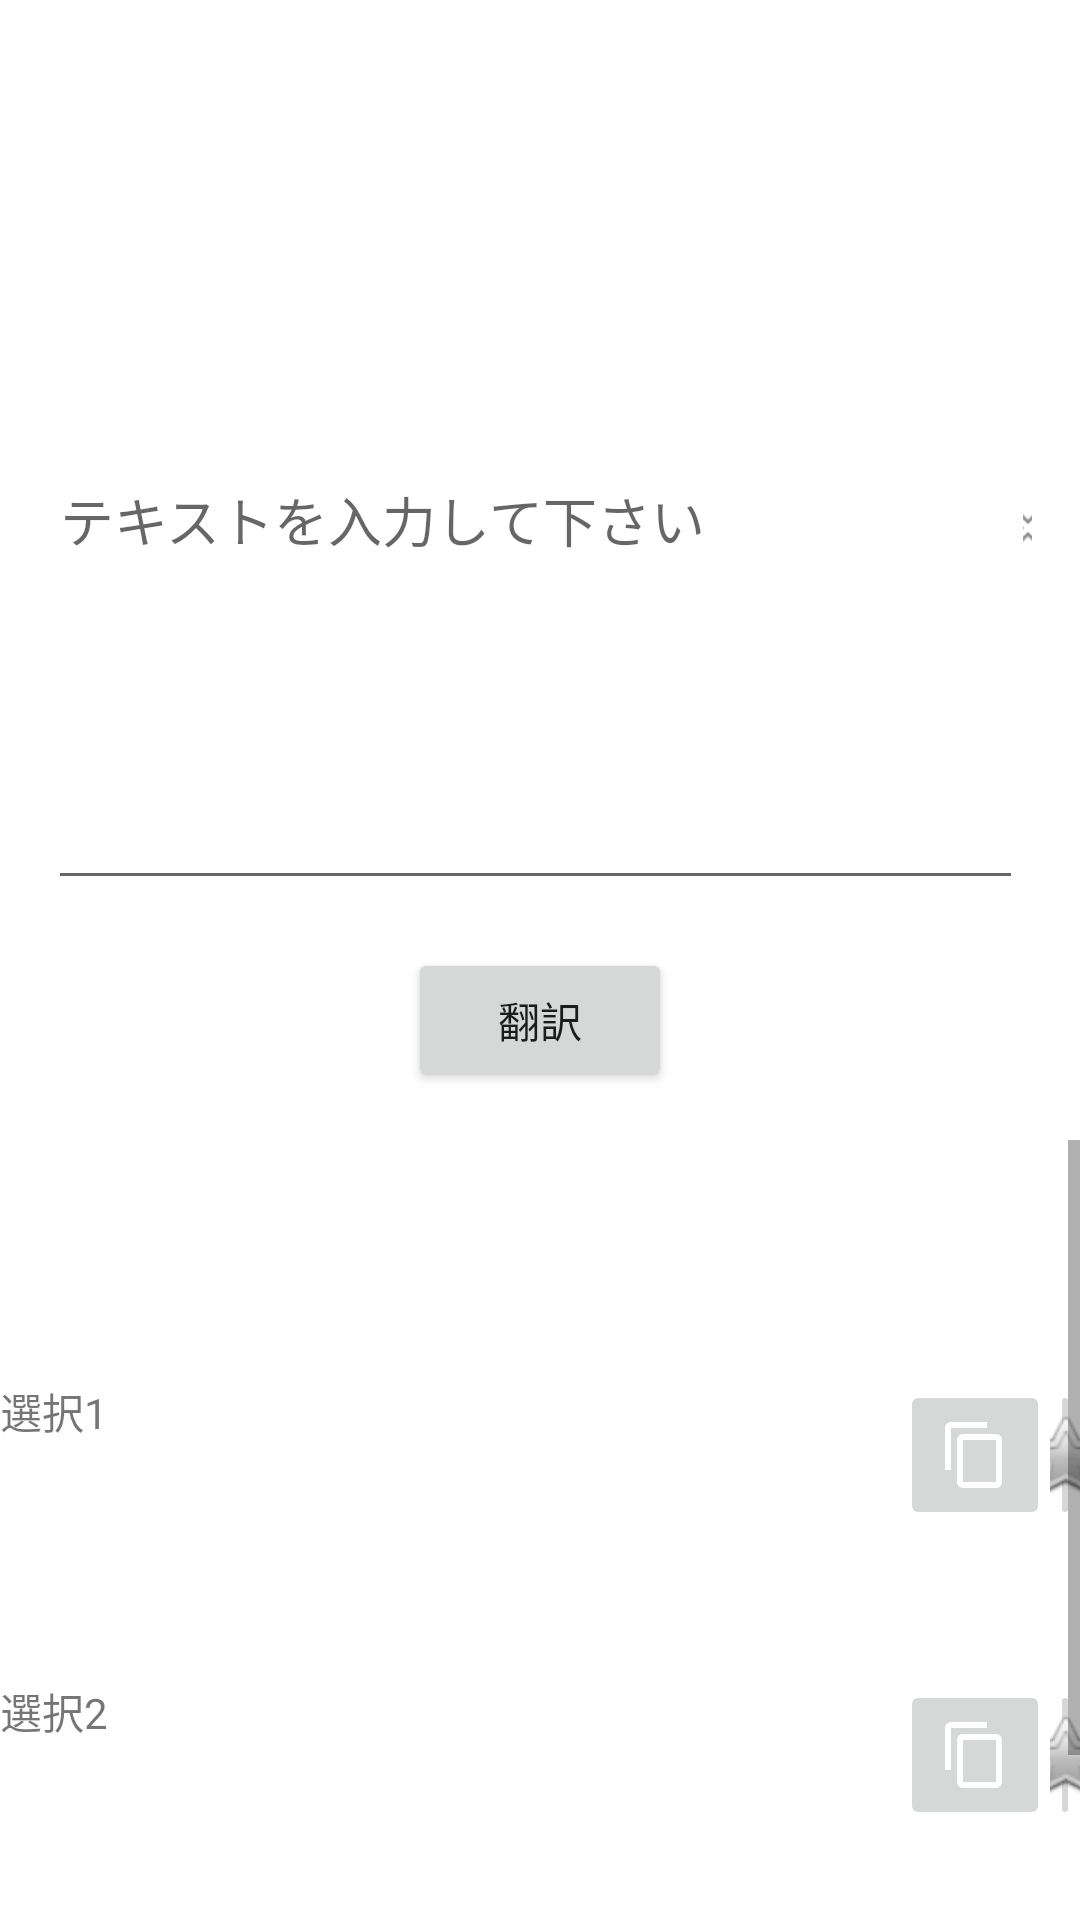

The Android layout XML behind this screen, and the referenced resources:
<!-- AndroidManifest.xml: application theme Theme.100ProgramApplication -->
<!-- res/layout/fragment_translation.xml -->
<?xml version="1.0" encoding="utf-8"?>
<LinearLayout
    xmlns:android="http://schemas.android.com/apk/res/android"
    xmlns:app="http://schemas.android.com/apk/res-auto"
    xmlns:tools="http://schemas.android.com/tools"
    android:layout_width="match_parent"
    android:layout_height="match_parent"
    android:orientation="vertical">

    <LinearLayout
        android:layout_width="match_parent"
        android:layout_height="wrap_content"
        android:orientation="horizontal"
        android:paddingTop="150dp">

        <EditText
            android:id="@+id/inputText"
            android:layout_width="325dp"
            android:layout_height="150dp"
            android:layout_marginStart="16dp"
            android:ems="10"
            android:gravity="start|top"
            android:hint="テキストを入力して下さい"
            android:inputType="textMultiLine" />

        <ImageButton
            android:id="@+id/clearButton"
            android:layout_width="match_parent"
            android:layout_height="wrap_content"
            android:layout_marginEnd="16dp"
            android:src="@android:drawable/ic_menu_close_clear_cancel" />
    </LinearLayout>


    <Button
        android:id="@+id/button"
        android:layout_width="wrap_content"
        android:layout_height="wrap_content"
        android:layout_gravity="center_horizontal"
        android:layout_marginTop="16dp"
        android:layout_marginBottom="16dp"
        android:text="翻訳" />

    <ScrollView
        android:id="@+id/scrollView"
        android:layout_width="match_parent"
        android:layout_height="match_parent"
        android:isScrollContainer="false">

        <LinearLayout
            android:layout_width="match_parent"
            android:layout_height="match_parent"
            android:orientation="vertical">

            <LinearLayout
                android:layout_width="match_parent"
                android:layout_height="wrap_content"
                android:orientation="horizontal"
                android:layout_marginTop="80dp">

                <TextView
                    android:id="@+id/textView"
                    android:layout_width="300dp"
                    android:layout_height="match_parent"
                    android:text="選択1" />

                <ImageButton
                    android:id="@+id/imageButton1_1"
                    android:layout_width="50dp"
                    android:layout_height="50dp"
                    android:layout_alignRight="@+id/textView"
                    android:minWidth="0dp"
                    android:minHeight="0dp"
                    android:src="?attr/actionModeCopyDrawable" />

                <ImageButton
                    android:id="@+id/imageButton2_1"
                    android:layout_width="50dp"
                    android:layout_height="50dp"
                    android:layout_weight="1"
                    android:src="@android:drawable/btn_star" />

            </LinearLayout>

            <LinearLayout
                android:layout_width="match_parent"
                android:layout_height="wrap_content"
                android:orientation="horizontal"
                android:layout_marginTop="50dp">

                <TextView
                    android:id="@+id/textView2"
                    android:layout_width="300dp"
                    android:layout_height="match_parent"
                    android:text="選択2" />

                <ImageButton
                    android:id="@+id/imageButton1_2"
                    android:layout_width="50dp"
                    android:layout_height="50dp"
                    android:layout_alignRight="@+id/textView"
                    android:minWidth="0dp"
                    android:minHeight="0dp"
                    android:src="?attr/actionModeCopyDrawable" />

                <ImageButton
                    android:id="@+id/imageButton2_2"
                    android:layout_width="50dp"
                    android:layout_height="50dp"
                    android:layout_weight="1"
                    android:src="@android:drawable/btn_star" />

            </LinearLayout>

            <LinearLayout
                android:layout_width="match_parent"
                android:layout_height="wrap_content"
                android:orientation="horizontal"
                android:layout_marginTop="50dp">

                <TextView
                    android:id="@+id/textView3"
                    android:layout_width="300dp"
                    android:layout_height="match_parent"
                    android:text="選択3" />

                <ImageButton
                    android:id="@+id/imageButton1_3"
                    android:layout_width="50dp"
                    android:layout_height="50dp"
                    android:layout_alignRight="@+id/textView"
                    android:minWidth="0dp"
                    android:minHeight="0dp"
                    android:src="?attr/actionModeCopyDrawable" />

                <ImageButton
                    android:id="@+id/imageButton2_3"
                    android:layout_width="50dp"
                    android:layout_height="50dp"
                    android:layout_weight="1"
                    android:src="@android:drawable/btn_star" />

            </LinearLayout>



        </LinearLayout>



    </ScrollView>


</LinearLayout>
<!-- resources referenced by this layout -->
<resources>
  <style name="Theme.100ProgramApplication" parent="Theme.MaterialComponents.DayNight.DarkActionBar">
          
          <item name="colorPrimary">@color/purple_500</item>
          <item name="colorPrimaryVariant">@color/purple_700</item>
          <item name="colorOnPrimary">@color/white</item>
          
          <item name="colorSecondary">@color/teal_200</item>
          <item name="colorSecondaryVariant">@color/teal_700</item>
          <item name="colorOnSecondary">@color/black</item>
          
          <item name="android:statusBarColor" tools:targetApi="l">?attr/colorPrimaryVariant</item>
          
      </style>
  <!-- not gathered from this repository: default colours our renderer supplied (Android Studio template values) -->
  <color name="purple_500">#FF6200EE</color>
  <color name="purple_700">#FF3700B3</color>
  <color name="teal_200">#FF03DAC5</color>
  <color name="teal_700">#FF018786</color>
  <color name="black">#FF000000</color>
  <color name="white">#FFFFFFFF</color>
</resources>
